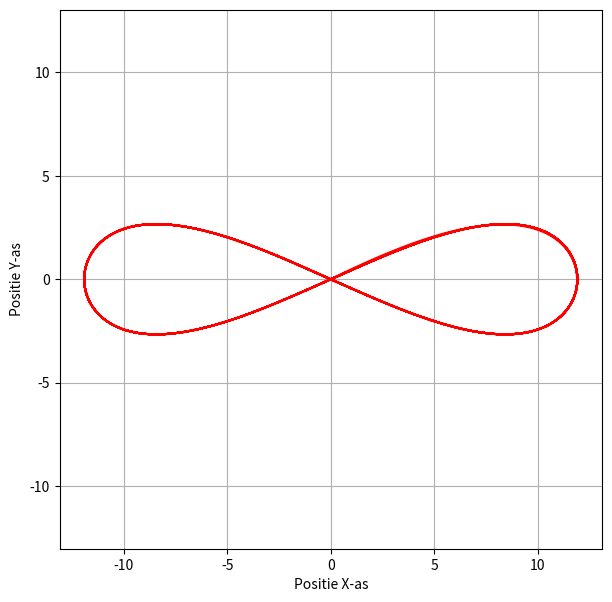

This chart was generated by the following Python code:
import numpy as np
from scipy import signal
import matplotlib.pyplot as plt


A_x = np.array([
    [0 , 0, 1],
    [0 , -3, -2],
    [0 , 2, -3]
    ])
B_x_base = np.array([[0], [1/0.05], [0]])
#voor output meten we enkel de positie
C_x = np.array([[1,0,0]])

A_y = np.array([
    [0 , 0, 1],
    [0 , -3, -2],
    [0 , 2, -3]
    ])
B_y_base = np.array([[0], [1/0.05], [0]])
#voor output meten we enkel de positie
C_y = np.array([[1,0,0]])

#MIMO State space (4 states, 2 outputs, 2 inputs)

A_mimo = np.block([
    [A_x, np.zeros((3, 3))],
    [np.zeros((3, 3)), A_y]
    ])

B_mimo = np.block([
    [B_x_base, np.zeros((3, 1))],
    [np.zeros((3,1)), B_y_base]
    ])

C_mimo = np.block([
    [C_x, np.zeros((1, 3))],
    [np.zeros((1, 3)), C_y]
    ])

D_mimo = np.zeros((2,2))


sys_mimo = signal.StateSpace(A_mimo, B_mimo, C_mimo, D_mimo)

t = np.linspace(0,15*np.pi,2000)

#u_x = (5 * np.cos(t)) / (1 + (np.sin(t))**2)
#u_y = (5 * np.sin(t) * np.cos(t)) / (1 + (np.sin(t))**2)

u_x = 4 * np.cos(t)
u_y = 2 * np.cos(2 * t)

U = np.vstack((u_x, u_y)).T

_, Y, _ = signal.lsim(sys_mimo, U, t)

y_x = Y[:,0]
y_y = Y[:,1]

plt.figure(figsize=(7,7))
plt.plot(y_x, y_y, color='red')
plt.xlabel("Positie X-as")
plt.ylabel("Positie Y-as")
plt.grid(True)
plt.axis('equal')
plt.show()
